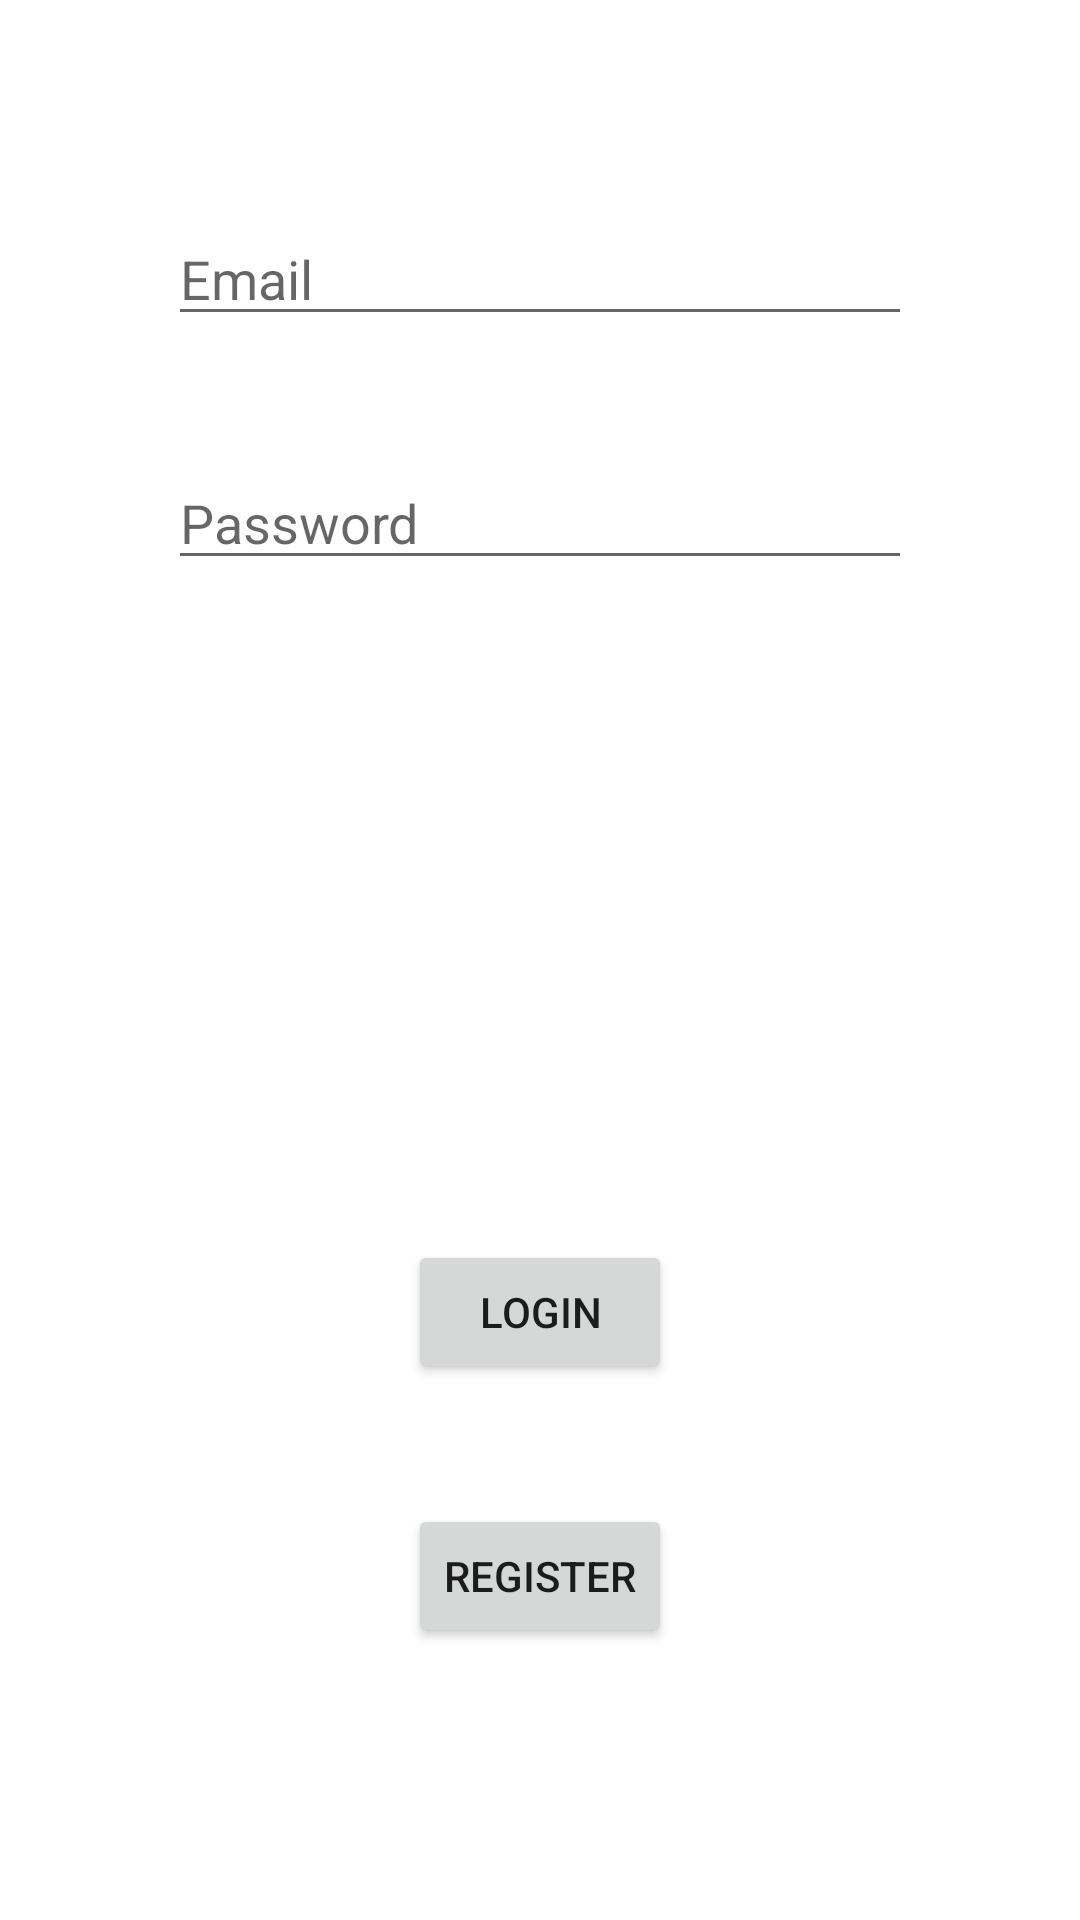

Reconstruct the res/layout file that produces this screen, plus the resources it refers to.
<!-- AndroidManifest.xml: application theme Theme.StartITUp -->
<!-- res/layout/activity_login.xml -->
<?xml version="1.0" encoding="utf-8"?>
<LinearLayout xmlns:android="http://schemas.android.com/apk/res/android"
    xmlns:app="http://schemas.android.com/apk/res-auto"
    xmlns:tools="http://schemas.android.com/tools"
    android:layout_width="match_parent"
    android:layout_height="match_parent"
    tools:context=".LoginActivity"
    android:padding="36dp"
    android:gravity="center"
    android:orientation="vertical">

    <EditText
        android:id="@+id/IdEmail"
        android:layout_margin="20dp"
        android:layout_width="match_parent"
        android:layout_gravity="center"
        android:layout_height="wrap_content"
        android:inputType="textEmailAddress"
        android:hint="Email"/>

    <EditText
        android:id="@+id/IdPassword"
        android:layout_gravity="center"
        android:layout_margin="20dp"
        android:inputType="textPassword"
        android:layout_width="match_parent"
        android:layout_height="wrap_content"
        android:hint="Password"/>

    <Button
        android:layout_width="wrap_content"
        android:layout_height="wrap_content"
        android:layout_gravity="center"
        android:layout_marginTop="200dp"
        android:id="@+id/IdLogin"
        android:text="Login" />

    <Button
        android:layout_width="wrap_content"
        android:layout_height="wrap_content"
        android:layout_gravity="center"
        android:layout_margin="40dp"
        android:id="@+id/IdRegister"
        android:text="Register" />

</LinearLayout>
<!-- resources referenced by this layout -->
<resources>
  <style name="Theme.StartITUp" parent="Theme.MaterialComponents.DayNight.DarkActionBar">
          
          <item name="colorPrimary">@color/purple_500</item>
          <item name="colorPrimaryVariant">@color/purple_700</item>
          <item name="colorOnPrimary">@color/white</item>
          
          <item name="colorSecondary">@color/teal_200</item>
          <item name="colorSecondaryVariant">@color/teal_700</item>
          <item name="colorOnSecondary">@color/black</item>
          
          <item name="android:statusBarColor" tools:targetApi="l">?attr/colorPrimaryVariant</item>
          
      </style>
  <!-- not gathered from this repository: default colours our renderer supplied (Android Studio template values) -->
  <color name="purple_500">#FF6200EE</color>
  <color name="purple_700">#FF3700B3</color>
  <color name="teal_200">#FF03DAC5</color>
  <color name="teal_700">#FF018786</color>
  <color name="black">#FF000000</color>
  <color name="white">#FFFFFFFF</color>
</resources>
